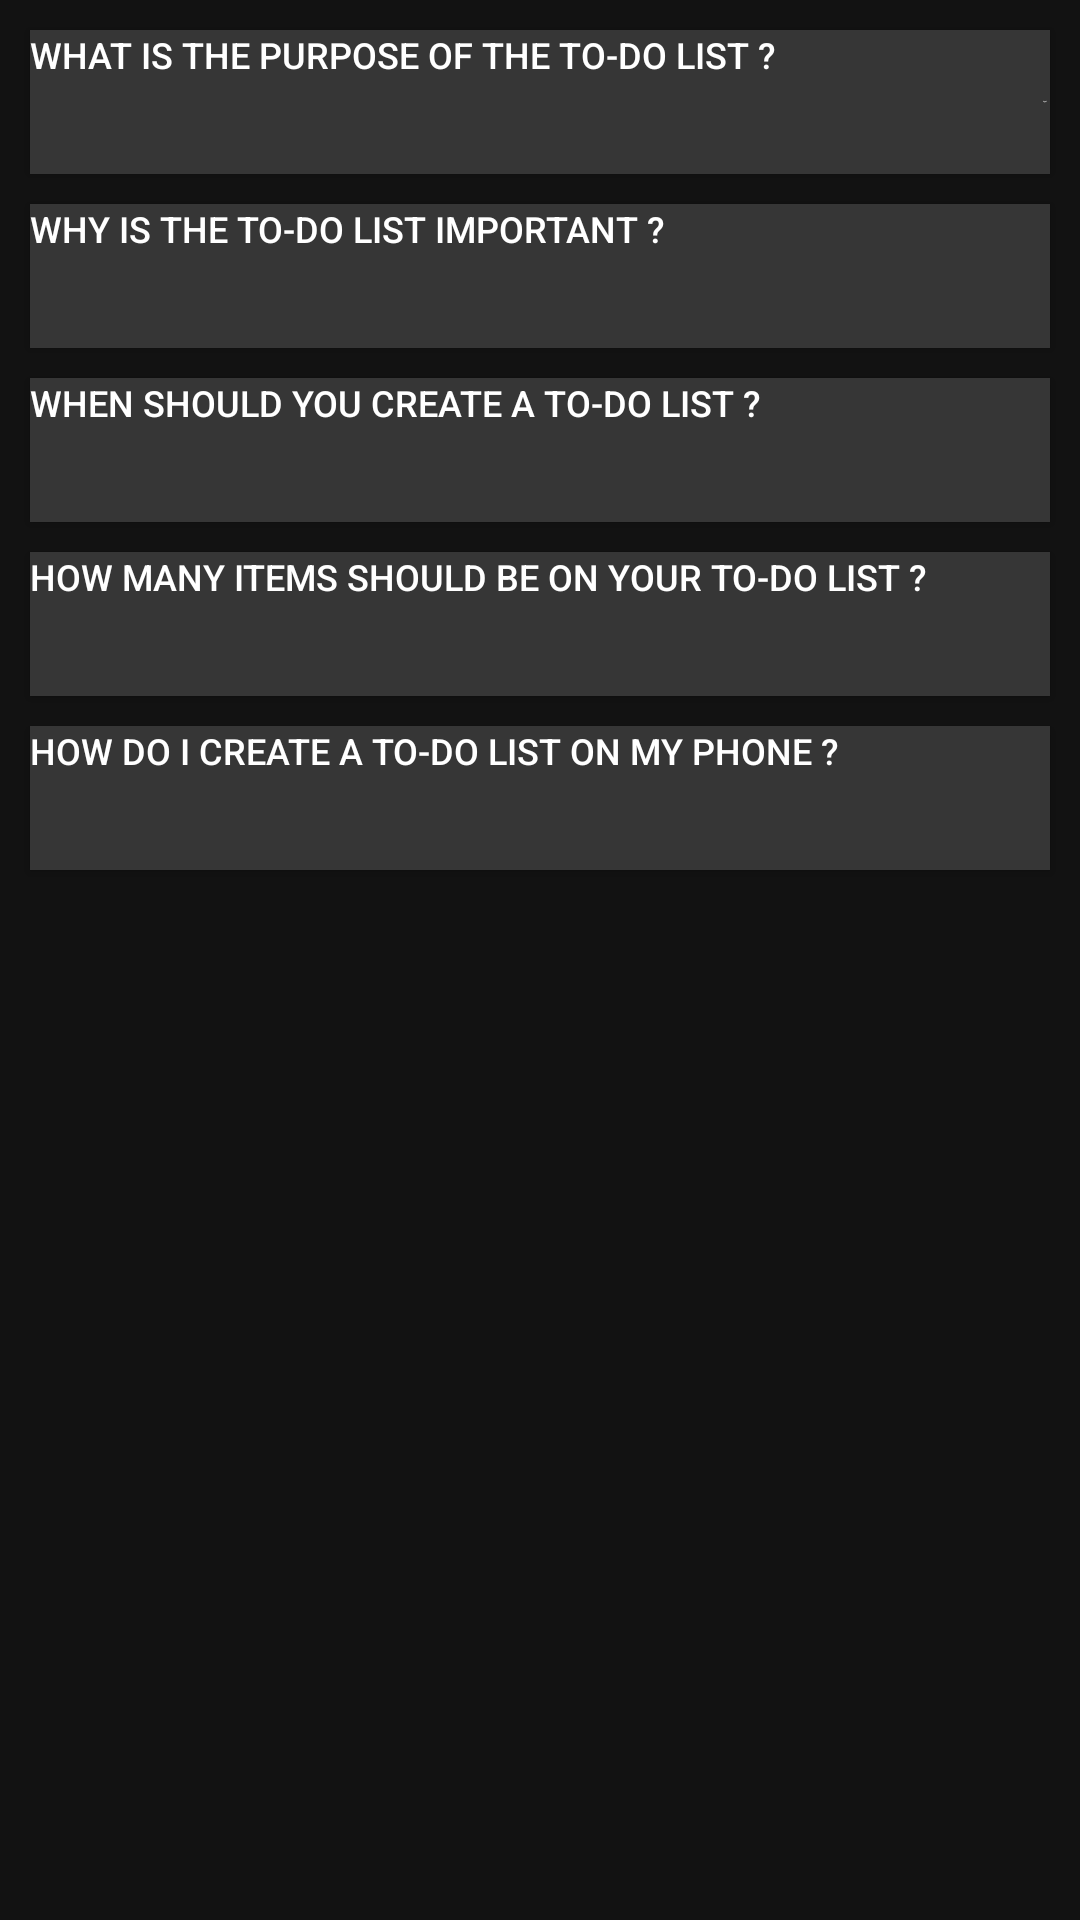

Here is an Android app screen rendered from its layout file. Give the layout XML and the strings, colors and styles it references.
<!-- AndroidManifest.xml: application theme Theme.ITI_Project -->
<!-- res/layout/activity_faq.xml -->
<?xml version="1.0" encoding="utf-8"?>
<LinearLayout xmlns:android="http://schemas.android.com/apk/res/android"
    xmlns:app="http://schemas.android.com/apk/res-auto"
    xmlns:tools="http://schemas.android.com/tools"
    android:layout_width="match_parent"
    android:layout_height="match_parent"
    android:background="@color/background"
    android:orientation="vertical"
    tools:context=".User_Profile.FAQ">

    <ScrollView
        android:layout_width="match_parent"
        android:layout_height="match_parent" >

        <LinearLayout
            android:layout_width="match_parent"
            android:layout_height="wrap_content"
            android:layout_margin="5dp"
            android:orientation="vertical" >

            <Button
                android:id="@+id/btn_q1"
                android:layout_width="match_parent"
                android:layout_height="wrap_content"
                android:textColor="@color/white"
                android:layout_margin="5dp"
                android:background="@color/text_view_bg"
                android:textSize="12sp"
                android:text="@string/q1"
                android:gravity="start"
                android:drawableEnd="@drawable/baseline_keyboard_arrow_down_24"
                app:backgroundTint="@null"/>

            <FrameLayout
                android:id="@+id/frame_layout_q1"
                android:layout_width="match_parent"
                android:layout_height="wrap_content" >
            </FrameLayout>

            <Button
                android:id="@+id/btn_q2"
                android:layout_width="match_parent"
                android:layout_height="wrap_content"
                android:background="@color/text_view_bg"
                android:textColor="@color/white"
                android:textSize="12sp"
                android:text="@string/q2"
                android:gravity="start"
                android:layout_margin="5dp"
                app:backgroundTint="@null"/>

            <FrameLayout
                android:id="@+id/frame_layout_q2"
                android:layout_width="match_parent"
                android:layout_height="wrap_content" >
            </FrameLayout>

            <Button
                android:id="@+id/btn_q3"
                android:layout_width="match_parent"
                android:layout_height="wrap_content"
                android:background="@color/text_view_bg"
                android:textColor="@color/white"
                android:textSize="12sp"
                android:text="@string/q3"
                android:gravity="start"
                android:layout_margin="5dp"
                app:backgroundTint="@null"/>

            <FrameLayout
                android:id="@+id/frame_layout_q3"
                android:layout_width="match_parent"
                android:layout_height="wrap_content" >
            </FrameLayout>

            <Button
                android:id="@+id/btn_q4"
                android:layout_width="match_parent"
                android:layout_height="wrap_content"
                android:background="@color/text_view_bg"
                android:textColor="@color/white"
                android:textSize="12sp"
                android:text="@string/q4"
                android:gravity="start"
                android:layout_margin="5dp"
                app:backgroundTint="@null"/>

            <FrameLayout
                android:id="@+id/frame_layout_q4"
                android:layout_width="match_parent"
                android:layout_height="wrap_content" >
            </FrameLayout>

            <Button
                android:id="@+id/btn_q5"
                android:layout_width="match_parent"
                android:layout_height="wrap_content"
                android:background="@color/text_view_bg"
                android:textColor="@color/white"
                android:textSize="12sp"
                android:gravity="start"
                android:text="@string/q5"
                android:layout_margin="5dp"
                app:backgroundTint="@null"/>

            <FrameLayout
                android:id="@+id/frame_layout_q5"
                android:layout_width="match_parent"
                android:layout_height="wrap_content" >
            </FrameLayout>

        </LinearLayout>

    </ScrollView>

</LinearLayout>
<!-- resources referenced by this layout -->
<resources>
  <color name="background">#121212</color>
  <color name="text_view_bg">#363636</color>
  <color name="white">#FFFFFFFF</color>
  
      // Maryam
  <!-- drawable baseline_keyboard_arrow_down_24 (drawable) -->
  <vector android:height="2dp" android:tint="#FFFFFF"
      android:viewportHeight="28" android:viewportWidth="28"
      android:width="3dp" xmlns:android="http://schemas.android.com/apk/res/android">
      <path android:fillColor="@android:color/white" android:pathData="M7.41,8.59L12,13.17l4.59,-4.58L18,10l-6,6 -6,-6 1.41,-1.41z"/>
  </vector>
  <string name="q1">What is the purpose of the to-do list ?</string>
  <string name="q2">Why is the to-do list important ?</string>
  <string name="q3">When should you create a to-do list ?</string>
  <string name="q4">How many items should be on your to-do list ?</string>
  <string name="q5">How do I create a to-do list on my phone ?</string>
  <style name="Theme.ITI_Project" parent="Theme.MaterialComponents.DayNight.NoActionBar">
          
          <item name="colorPrimary">@color/purple_500</item>
          <item name="colorPrimaryVariant">@color/purple_700</item>
          <item name="colorOnPrimary">@color/white</item>
          
          <item name="colorSecondary">@color/teal_200</item>
          <item name="colorSecondaryVariant">@color/teal_700</item>
          <item name="colorOnSecondary">@color/black</item>
          
          <item name="android:statusBarColor">?attr/colorPrimaryVariant</item>
          
      </style>
  <color name="purple_500">#734BBA</color>
  <color name="purple_700">#FF000000</color>
  <color name="teal_200">#808687E7</color>
  <color name="teal_700">#808687E7</color>
  <color name="black">#FF000000</color>
</resources>
